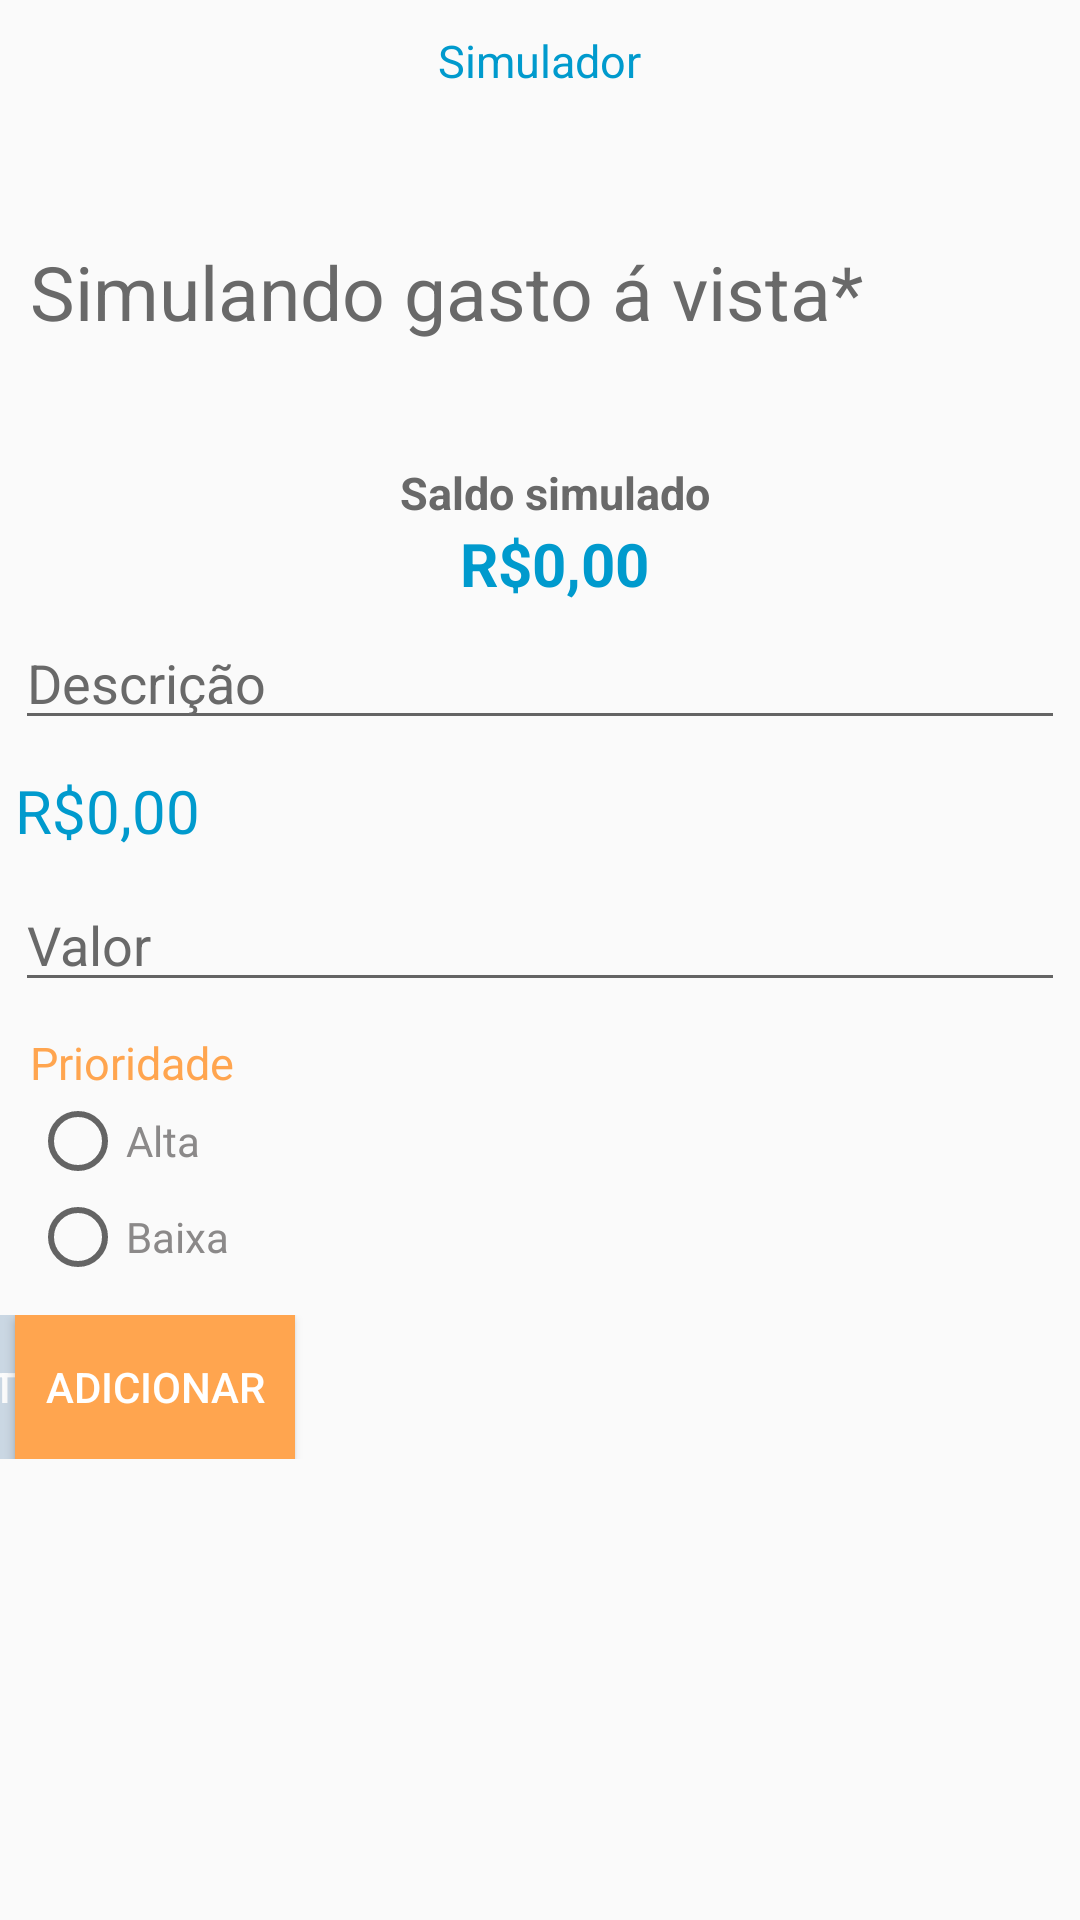

Android layout source for this screen:
<!-- AndroidManifest.xml: application theme AppTheme -->
<!-- res/layout/activity_simulador_gasto_avista.xml -->
<?xml version="1.0" encoding="utf-8"?>
<LinearLayout xmlns:android="http://schemas.android.com/apk/res/android"
    xmlns:tools="http://schemas.android.com/tools"
    android:layout_width="match_parent"
    android:layout_height="match_parent"
    xmlns:app="http://schemas.android.com/apk/res-auto"
    android:orientation="vertical"
    tools:context="br.com.appcontazul.activity.SimuladorGastoAVistaActivity">

    <TextView
        android:layout_width="wrap_content"
        android:layout_height="wrap_content"
        android:id="@+id/textView_funcionalidade"
        android:text="@string/funcionalidade_simulador"
        android:textColor="@color/colorPrimary"
        android:layout_gravity="center"
        android:textSize="15sp"
        android:layout_marginTop="10dp"
        />

    <TextView
        android:layout_width="match_parent"
        android:layout_height="wrap_content"
        android:id="@+id/textView_subTitulo"
        android:text="@string/simulador_subtitulogastoavista"
        android:textSize="25sp"
        android:layout_marginStart="10sp"
        android:layout_marginEnd="10sp"
        android:layout_marginTop="50sp"
        android:textColor="#696969"
        />

    <LinearLayout
        android:layout_width="match_parent"
        android:layout_height="wrap_content"
        android:id="@+id/simular_gasto_a_vista"
        android:layout_marginTop="10dp"
        android:orientation="vertical"
        >

        <TextView
            android:id="@+id/textView_SaldoSimulado"
            android:layout_width="wrap_content"
            android:layout_height="wrap_content"
            android:layout_gravity="center"
            android:layout_marginStart="5dp"
            android:layout_marginTop="30sp"
            android:text="@string/simulador_saldosimulado"
            android:textColor="#696969"
            android:textSize="15sp"
            android:textStyle="bold" />

        <TextView
            android:id="@+id/textView_saldoSimulado"
            android:layout_width="wrap_content"
            android:layout_height="wrap_content"
            android:layout_gravity="center"
            android:layout_marginStart="5dp"
            android:text="@string/simulador_saldoformatado"
            android:textColor="@color/colorPrimary"
            android:textSize="20sp"
            android:textStyle="bold" />

        <EditText
            android:id="@+id/editText_descricao"
            style="@style/StyledTilEditTextTheme"
            android:layout_width="match_parent"
            android:layout_height="wrap_content"
            android:layout_marginTop="10dp"
            android:hint="@string/simulador_descricao"
            android:textColor="@color/colorPrimary" />

        <TextView
            android:id="@+id/textView_RE28"
            android:layout_width="wrap_content"
            android:layout_height="wrap_content"
            android:layout_marginStart="5sp"
            android:layout_marginEnd="5sp"
            android:text=""
            android:textColor="#FF0000"
            android:textSize="10sp"
            android:visibility="gone" />

        <TextView
            android:id="@+id/textView_valorFormatado"
            android:layout_width="wrap_content"
            android:layout_height="wrap_content"
            android:layout_marginStart="5sp"
            android:layout_marginTop="10sp"
            android:layout_marginEnd="5sp"
            android:text="@string/simulador_valorformatado"
            android:textColor="@color/colorPrimary"
            android:textSize="20sp" />

        <EditText
            android:id="@+id/editText_valor"
            style="@style/StyledTilEditTextTheme"
            android:layout_width="match_parent"
            android:layout_height="wrap_content"
            android:layout_marginTop="15dp"
            android:hint="@string/simulador_valor"
            android:inputType="number"
            android:textColor="@color/colorPrimary" />

        <TextView
            android:id="@+id/textView_RE29"
            android:layout_width="wrap_content"
            android:layout_height="wrap_content"
            android:layout_marginStart="5sp"
            android:layout_marginEnd="5sp"
            android:text=""
            android:textColor="#FF0000"
            android:textSize="10sp"
            android:visibility="gone" />

        <TextView
            android:id="@+id/textView_prioridade"
            android:layout_width="wrap_content"
            android:layout_height="wrap_content"
            android:layout_marginTop="10sp"
            android:layout_marginStart="10sp"
            android:text="@string/simulador_prioridade"
            android:textColor="@color/colorAccent"
            android:textSize="15sp"
            />

        <RadioGroup xmlns:android="http://schemas.android.com/apk/res/android"
            android:id="@+id/radioGroup_prioridade"
            android:layout_width="match_parent"
            android:layout_height="wrap_content"
            android:layout_gravity="center"
            android:orientation="vertical">

            <RadioButton
                android:id="@+id/button_alta"
                android:layout_width="match_parent"
                android:layout_height="wrap_content"
                android:onClick="onRadioButtonClicked"
                android:text="Alta"
                android:textColor="#8B8989"
                android:layout_marginStart="10dp"
                />

            <RadioButton
                android:id="@+id/button_baixa"
                android:layout_width="wrap_content"
                android:layout_height="wrap_content"
                android:onClick="onRadioButtonClicked"
                android:text="Baixa"
                android:textColor="#8B8989"
                android:layout_marginStart="10dp"
                />
        </RadioGroup>

        <android.support.constraint.ConstraintLayout
            android:layout_width="match_parent"
            android:layout_height="wrap_content"
            android:layout_marginTop="10dp"
            xmlns:android="http://schemas.android.com/apk/res/android"
            xmlns:tools="http://schemas.android.com/tools"
            >
        <Button
            android:id="@+id/button_adicionar"
            android:layout_width="wrap_content"
            android:layout_height="wrap_content"
            android:layout_marginTop="10dp"
            android:paddingLeft="10dp"
            android:paddingRight="10dp"
            app:layout_constraintLeft_toLeftOf="parent"
            android:layout_marginStart="5dp"
            android:background="@color/colorAccent"
            android:onClick="adicionar"
            android:text="@string/simulador_adicionar"
            android:textColor="#FFF"
            />

            <Button
                android:id="@+id/button_listar"
                android:layout_width="wrap_content"
                android:layout_height="wrap_content"
                android:paddingLeft="30dp"
                android:paddingRight="30dp"
                app:layout_constraintLeft_toLeftOf="parent"
                app:layout_constraintRight_toLeftOf="parent"
                android:background="@color/colorPrimaryDark"
                android:text="@string/simulador_listar"
                android:textColor="#FFF"
                android:onClick="listar"
                android:alpha="0.2"
                android:enabled="false"
                />

            <Button
                android:id="@+id/button_finalizar"
                android:layout_width="wrap_content"
                android:layout_height="wrap_content"
                android:paddingLeft="13dp"
                android:paddingRight="13dp"
                app:layout_constraintRight_toLeftOf="parent"
                android:layout_marginEnd="5dp"
                android:background="@color/colorPrimary"
                android:text="@string/simulador_finalizar"
                android:textColor="#FFF"
                android:enabled="false"
                android:alpha="0.2"
                android:onClick="finalizar"
                />
        </android.support.constraint.ConstraintLayout>
    </LinearLayout>

    <LinearLayout
        android:layout_width="match_parent"
        android:layout_height="match_parent"
        android:layout_marginBottom="10dp"
        android:id="@+id/listar_itens_adicionado"
        android:layout_marginTop="10dp"
        android:orientation="vertical"
        android:visibility="gone"
        >

        <Button
            android:layout_width="match_parent"
            android:layout_height="wrap_content"
            android:id="@+id/button_voltar"
            android:text="@string/simulador_voltar"
            android:background="@color/colorPrimaryDark"
            android:textColor="#FFF"
            android:layout_marginStart="80dp"
            android:layout_marginEnd="80dp"
            android:layout_marginTop="20dp"
            android:onClick="voltar"
            />

        <TextView
            android:layout_width="match_parent"
            android:layout_height="wrap_content"
            android:id="@+id/textView_avisoExcluir"
            android:text="@string/simulador_avisoexcluir"
            android:textSize="10sp"
            android:layout_marginStart="10sp"
            android:layout_marginEnd="10sp"
            android:layout_marginTop="10sp"
            android:textColor="@color/colorAccent"
            />

        <LinearLayout
            android:layout_width="match_parent"
            android:layout_height="match_parent"
            android:id="@+id/layout_lista"
            android:layout_marginTop="10dp"
            android:layout_marginStart="5dp"
            android:layout_marginEnd="5dp"
            android:paddingBottom="15dp"
            android:background="@drawable/borda"
            android:orientation="vertical"
            >
            <ListView
                android:id="@+id/listaSimulacao"
                android:layout_width="match_parent"
                android:layout_height="wrap_content"
                android:layout_marginTop="10dp"
                android:layout_marginStart="5dp"
                android:layout_marginEnd="5dp"
                android:divider="#D3D3D3"
                android:dividerHeight="1dp"
                />
        </LinearLayout>
    </LinearLayout>
</LinearLayout>
<!-- resources referenced by this layout -->
<resources>
  <color name="colorAccent">#FFA54F</color>
  <color name="colorPrimary">#009ACD</color>
  <color name="colorPrimaryDark">#104E8B</color>
  <!-- drawable borda (drawable) -->
  <shape
      xmlns:android="http://schemas.android.com/apk/res/android"
      android:shape="rectangle" >
  
  
      <stroke android:width="1dp" android:color="#D3D3D3" />
  
      <corners
          android:bottomRightRadius="5dp"
          android:bottomLeftRadius="5dp"
          android:topLeftRadius="5dp"
          android:topRightRadius="5dp"/>
  
  </shape>
  <string name="funcionalidade_simulador">Simulador</string>
  <string name="simulador_adicionar">Adicionar</string>
  <string name="simulador_avisoexcluir">Pressione por alguns segundos em um item da lista para remove-lo!</string>
  <string name="simulador_descricao">Descrição</string>
  <string name="simulador_finalizar">Finalizar</string>
  <string name="simulador_listar">Listar</string>
  <string name="simulador_prioridade">Prioridade</string>
  <string name="simulador_saldoformatado">R$0,00</string>
  <string name="simulador_saldosimulado">Saldo simulado</string>
  <string name="simulador_subtitulogastoavista">Simulando gasto á vista*</string>
  <string name="simulador_valor">Valor</string>
  <string name="simulador_valorformatado">R$0,00</string>
  <string name="simulador_voltar">Voltar</string>
  <style name="StyledTilEditTextTheme">
          <item name="colorControlNormal">#BEBEBE</item>
          <item name="colorControlActivated">@color/colorAccent</item>
          <item name="android:paddingTop">4dp</item>
          <item name="android:textColorHint">#696969</item>
          <item name="android:maxLines">1</item>
          <item name="android:lines">1</item>
          <item name="android:singleLine">true</item>
          <item name="android:maxLength">15</item>
          <item name="android:layout_marginStart">5dp</item>
          <item name="android:layout_marginEnd">5dp</item>
      </style>
  <style name="AppTheme" parent="Theme.AppCompat.Light.DarkActionBar">
          
          <item name="colorPrimary">@color/colorPrimary</item>
          <item name="colorPrimaryDark">@color/colorPrimaryDark</item>
          <item name="colorAccent">@color/colorAccent</item>
          <item name="android:actionOverflowButtonStyle">@style/MyActionButtonOverflow</item>
      </style>
  <style name="MyActionButtonOverflow" parent="android:style/Widget.Holo.Light.ActionButton.Overflow">
          <item name="android:src">@drawable/ic_menu_black_24dp</item>
          <item name="android:background">?android:attr/actionBarItemBackground</item>
          <item name="android:contentDescription">"Lala"</item>
      </style>
</resources>
